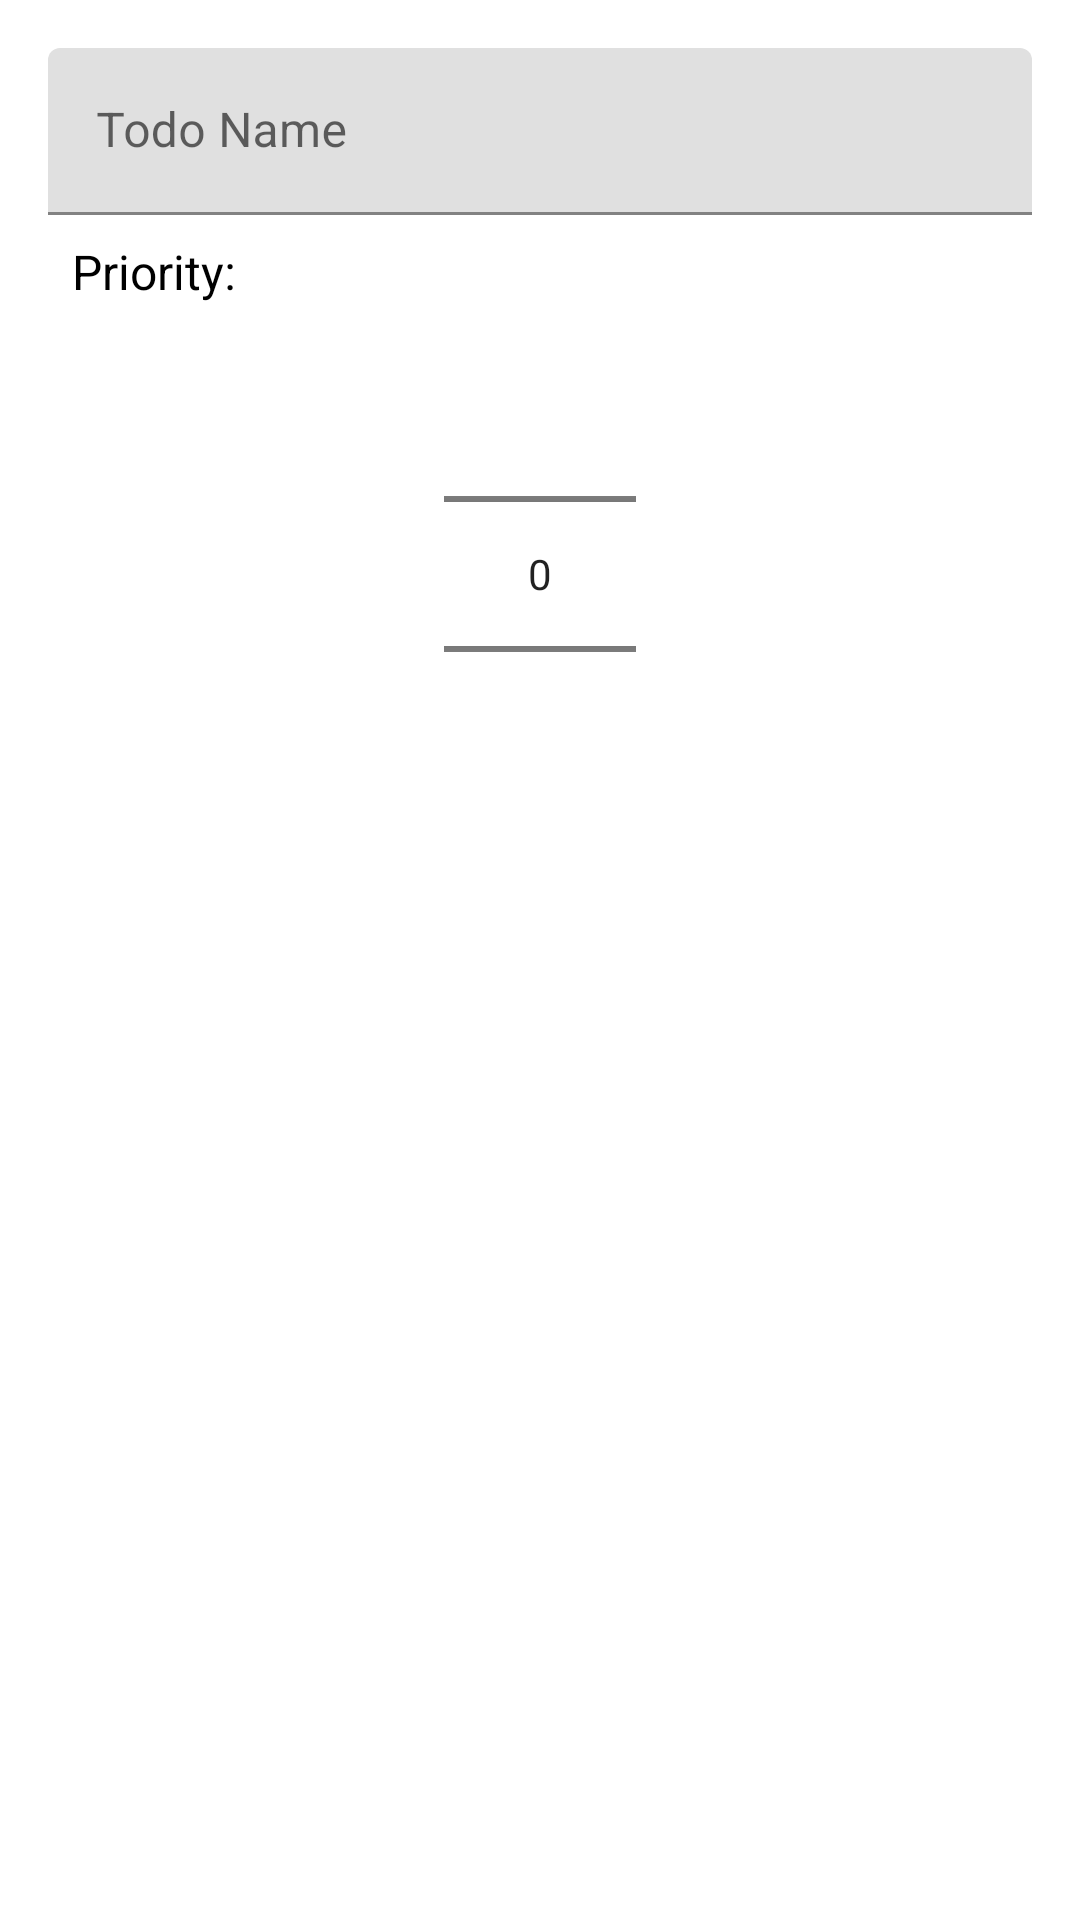

Produce the Android XML layout that renders to this screen, including the resource entries it uses.
<!-- AndroidManifest.xml: application theme Theme.LabCourse0 -->
<!-- res/layout/dialog_layout.xml -->
<?xml version="1.0" encoding="utf-8"?>
<androidx.constraintlayout.widget.ConstraintLayout
    xmlns:android="http://schemas.android.com/apk/res/android"
    xmlns:app="http://schemas.android.com/apk/res-auto"
    xmlns:tools="http://schemas.android.com/tools"
    android:layout_width="match_parent"
    android:layout_height="wrap_content"
    android:padding="16dp">


    <com.google.android.material.textfield.TextInputLayout
        android:id="@+id/textLayoutToDo"
        android:layout_width="match_parent"
        android:layout_height="wrap_content"
        android:hint="Todo Name"
        app:layout_constraintEnd_toEndOf="parent"
        app:layout_constraintStart_toStartOf="parent"
        app:layout_constraintTop_toTopOf="parent">

        <com.google.android.material.textfield.TextInputEditText
            android:id="@+id/editTextTodo"
            android:layout_width="match_parent"
            android:layout_height="wrap_content" />

    </com.google.android.material.textfield.TextInputLayout>

    <TextView
        android:id="@+id/textView"
        android:layout_width="match_parent"
        android:layout_height="wrap_content"
        android:text="Priority:"
        android:textSize="16dp"
        android:textColor="@color/black"
        android:layout_margin="8dp"
        app:layout_constraintEnd_toEndOf="parent"
        app:layout_constraintStart_toStartOf="parent"
        app:layout_constraintTop_toBottomOf="@+id/textLayoutToDo" />

    <NumberPicker
        android:id="@+id/numberPicker"
        android:layout_width="wrap_content"
        android:layout_height="wrap_content"
        app:layout_constraintEnd_toEndOf="parent"
        app:layout_constraintStart_toStartOf="parent"
        app:layout_constraintTop_toBottomOf="@+id/textView" />

</androidx.constraintlayout.widget.ConstraintLayout>
<!-- resources referenced by this layout -->
<resources>
  <style name="Theme.LabCourse0" parent="Theme.MaterialComponents.DayNight.DarkActionBar">
          
          <item name="colorPrimary">@color/purple_500</item>
          <item name="colorPrimaryVariant">@color/purple_700</item>
          <item name="colorOnPrimary">@color/white</item>
          
          <item name="colorSecondary">@color/teal_200</item>
          <item name="colorSecondaryVariant">@color/teal_700</item>
          <item name="colorOnSecondary">@color/black</item>
          
          <item name="android:statusBarColor" tools:targetApi="l">?attr/colorPrimaryVariant</item>
          
      </style>
  <!-- not gathered from this repository: default colours our renderer supplied (Android Studio template values) -->
  <color name="purple_500">#FF6200EE</color>
  <color name="purple_700">#FF3700B3</color>
  <color name="teal_200">#FF03DAC5</color>
  <color name="teal_700">#FF018786</color>
  <color name="black">#FF000000</color>
  <color name="white">#FFFFFFFF</color>
</resources>
